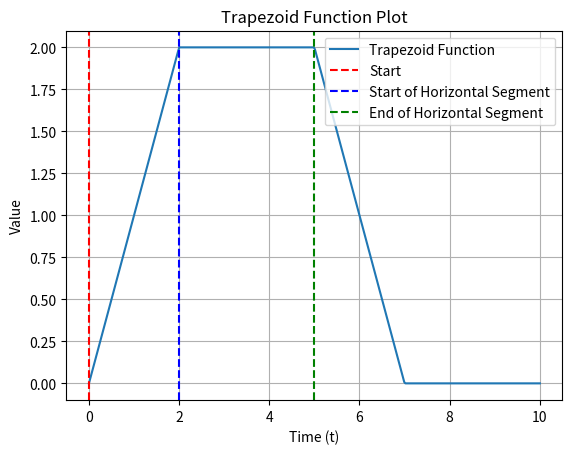

Reproduce this figure in Python.
import numpy as np
import matplotlib.pyplot as plt


def calculate_motion_segments(target_distance, max_vel, max_accel):
    """
    Calculates the time to accelerate to max velocity, the distance traveled during acceleration, and the time spent
    :param target_distance:
    :param max_vel:
    :param max_accel:
    :return: time_to_max_vel, accel_distance, time_at_max_vel

    """
    time_to_max_vel = max_vel / max_accel
    accel_distance = 0.5 * max_accel * time_to_max_vel ** 2

    if target_distance <= 2 * accel_distance:
        time_at_max_vel = 0
    else:
        time_at_max_vel = (target_distance - 2 * accel_distance) / max_vel

    return time_to_max_vel, accel_distance, time_at_max_vel


def mecanum_velocities(current_pos, current_angle, target_pos, end_angle, max_vel, debug=False):
    # Constants
    l = 1.0  # Distance from center to wheel, adjust as necessary

    # Positional error
    error_x = target_pos[0] - current_pos[0]
    error_y = target_pos[1] - current_pos[1]

    # Angular error
    error_angle = end_angle - current_angle

    # Calculate the desired robot velocities
    Vx = error_x
    Vy = error_y
    omega = error_angle

    # Clamping velocities
    Vx = max(-max_vel, min(max_vel, Vx))
    Vy = max(-max_vel, min(max_vel, Vy))
    omega = max(-max_vel, min(max_vel, omega))

    # Mecanum kinematics
    V_FR = Vy - Vx - omega * l
    V_FL = Vy + Vx + omega * l
    V_RR = Vy + Vx - omega * l
    V_RL = Vy - Vx + omega * l

    if debug:
        time = np.linspace(0, 1, 100)  # Sample time points
        plt.plot(time, V_FR*np.ones_like(time), label="V_FR")
        plt.plot(time, V_FL*np.ones_like(time), label="V_FL")
        plt.plot(time, V_RR*np.ones_like(time), label="V_RR")
        plt.plot(time, V_RL*np.ones_like(time), label="V_RL")
        plt.legend()
        plt.xlabel("Time")
        plt.ylabel("Velocity")
        plt.title("Motor Trajectories")
        plt.ylim(-max_vel * 1.2, max_vel * 1.2)
        plt.grid(True)
        plt.show()

    return V_FR, V_FL, V_RR, V_RL


def trapezoid_value(start, rise_duration, horizontal_duration, horizontal_y, t):
    """
    Calculates the value of a trapezoid function at a given time
    :param start: x coordinate of the start of the trapezoid. Y coordinate is assumed to be 0
    :param rise_duration: Acceleration time. Deceleration time is assumed to be the same
    :param horizontal_duration: The time spent at max velocity
    :param horizontal_y: The max velocity
    :param t: Time to evaluate the function at
    :return: Velocity at time t
    """
    # Check if t is outside the trapezoid
    if t <= start or t >= start + 2*rise_duration + horizontal_duration:
        return 0

    # Calculate value based on which segment t falls into
    if t <= start + rise_duration:
        # On the rising edge
        slope = horizontal_y / rise_duration
        return slope * (t - start)
    elif t <= start + rise_duration + horizontal_duration:
        # On the horizontal segment
        return horizontal_y
    else:
        # On the falling edge
        slope = -horizontal_y / rise_duration
        return horizontal_y + slope * (t - start - rise_duration - horizontal_duration)


def plot_trapezoid(start, rise_duration, horizontal_duration, horizontal_y):
    # Generate a range of t values
    t_values = np.linspace(0, 10, 400)

    # Evaluate the trapezoid function for each t value
    y_values = [trapezoid_value(start, rise_duration, horizontal_duration, horizontal_y, t) for t in t_values]

    # Plot the results
    plt.plot(t_values, y_values, label="Trapezoid Function")
    plt.axvline(x=start, color='r', linestyle='--', label="Start")
    plt.axvline(x=start + rise_duration, color='b', linestyle='--', label="Start of Horizontal Segment")
    plt.axvline(x=start + rise_duration + horizontal_duration, color='g', linestyle='--', label="End of Horizontal Segment")
    plt.title("Trapezoid Function Plot")
    plt.xlabel("Time (t)")
    plt.ylabel("Value")
    plt.legend()
    plt.grid(True)
    plt.show()


# Test
current_position = (0, 0)
current_velocity = (0, 0, 0)
current_angle = 0
target_position = (14, 10)
end_angle = 0
max_velocity = 2.0
max_acceleration = 1.0
#
# V_FR, V_FL, V_RR, V_RL = mecanum_velocities(current_position, current_angle, target_position,
#                                             end_angle, max_velocity, debug=True)
# print(V_FR, V_FL, V_RR, V_RL)


motion_segments = calculate_motion_segments(10, max_velocity, 1)
print(motion_segments)  # (time_to_max_vel, accel_distance, time_at_max_vel)
trapezoid_value(0, motion_segments[0], motion_segments[2], max_velocity, 0)
plot_trapezoid(0, motion_segments[0], motion_segments[2], max_velocity)
